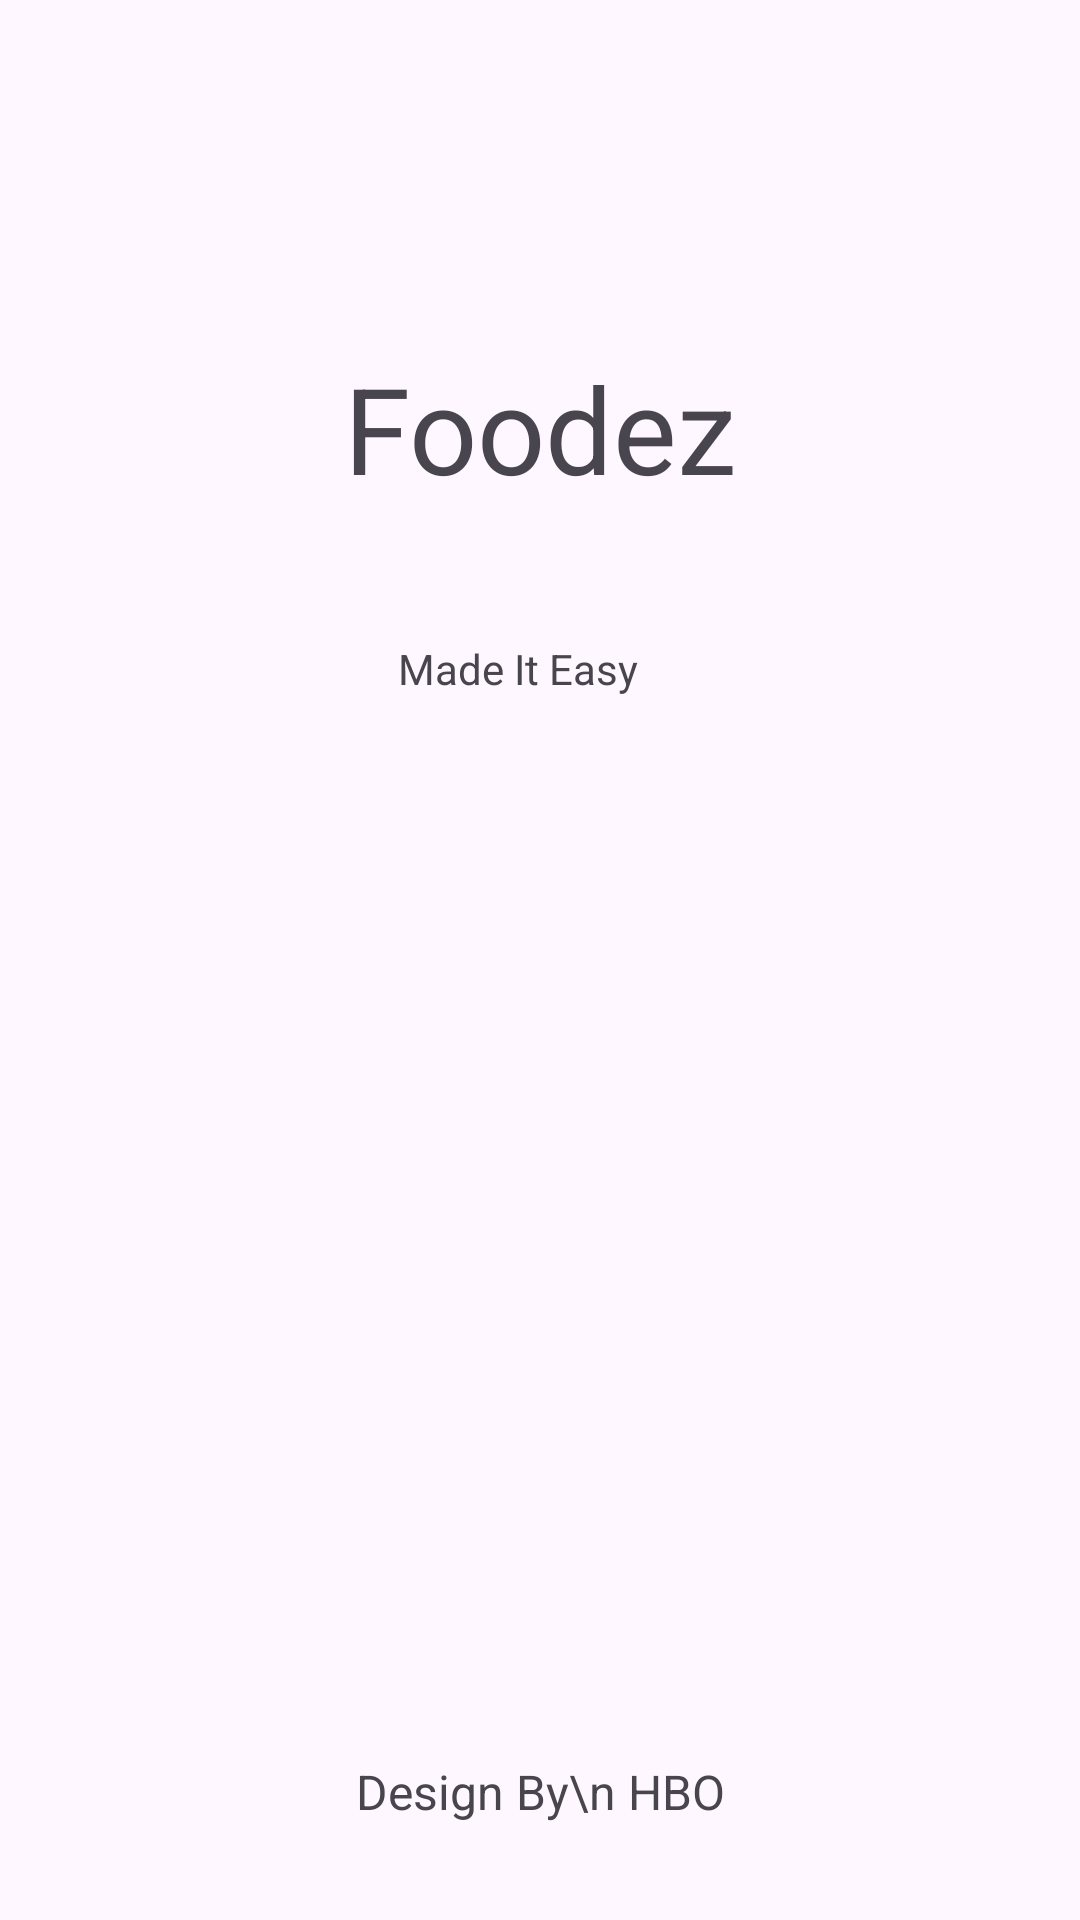

Layout XML and referenced resources for this Android screen:
<!-- AndroidManifest.xml: application theme Theme.Foodez -->
<!-- res/layout/activity_splash_screen.xml -->
<?xml version="1.0" encoding="utf-8"?>
<androidx.constraintlayout.widget.ConstraintLayout xmlns:android="http://schemas.android.com/apk/res/android"
    xmlns:app="http://schemas.android.com/apk/res-auto"
    xmlns:tools="http://schemas.android.com/tools"
    android:layout_width="match_parent"
    android:layout_height="match_parent"
    tools:context=".Splash_Screen">

    <ImageView
        android:id="@+id/imageView4"
        android:layout_width="wrap_content"
        android:layout_height="wrap_content"
        android:layout_marginTop="100dp"
        android:src="@drawable/logo"
        app:layout_constraintEnd_toEndOf="parent"
        app:layout_constraintStart_toStartOf="parent"
        app:layout_constraintTop_toTopOf="parent"
        tools:srcCompat="@drawable/logo"

        android:contentDescription="TODO" />

    <TextView
        android:id="@+id/textView"
        android:layout_width="wrap_content"
        android:layout_height="wrap_content"
        android:layout_marginTop="16dp"
        android:text="Foodez"
        android:textSize="40sp"
        app:layout_constraintEnd_toEndOf="@+id/imageView4"
        app:layout_constraintHorizontal_bias="0.333"
        app:layout_constraintStart_toStartOf="@+id/imageView4"
        app:layout_constraintTop_toBottomOf="@+id/imageView4" />

    <TextView
        android:id="@+id/textView2"
        android:layout_width="92dp"
        android:layout_height="40dp"
        android:layout_marginTop="44dp"
        android:text="Made It Easy"
        android:textSize="14sp"
        app:layout_constraintEnd_toEndOf="@+id/textView"
        app:layout_constraintHorizontal_bias="0.461"
        app:layout_constraintStart_toStartOf="@+id/textView"
        app:layout_constraintTop_toBottomOf="@+id/textView" />

    <TextView
        android:id="@+id/textView3"
        android:layout_width="wrap_content"
        android:layout_height="wrap_content"
        android:layout_marginBottom="32dp"
        android:text="Design By\n HBO"
        android:textAlignment="center"
        android:textColor="@color/textColor"
        android:textSize="16sp"
        app:layout_constraintBottom_toBottomOf="parent"
        app:layout_constraintEnd_toEndOf="parent"
        app:layout_constraintStart_toStartOf="parent" />
</androidx.constraintlayout.widget.ConstraintLayout>
<!-- resources referenced by this layout -->
<resources>
  <style name="Theme.Foodez" parent="Base.Theme.Foodez" />
  <style name="Base.Theme.Foodez" parent="Theme.Material3.DayNight.NoActionBar">
          
          
      </style>
</resources>
